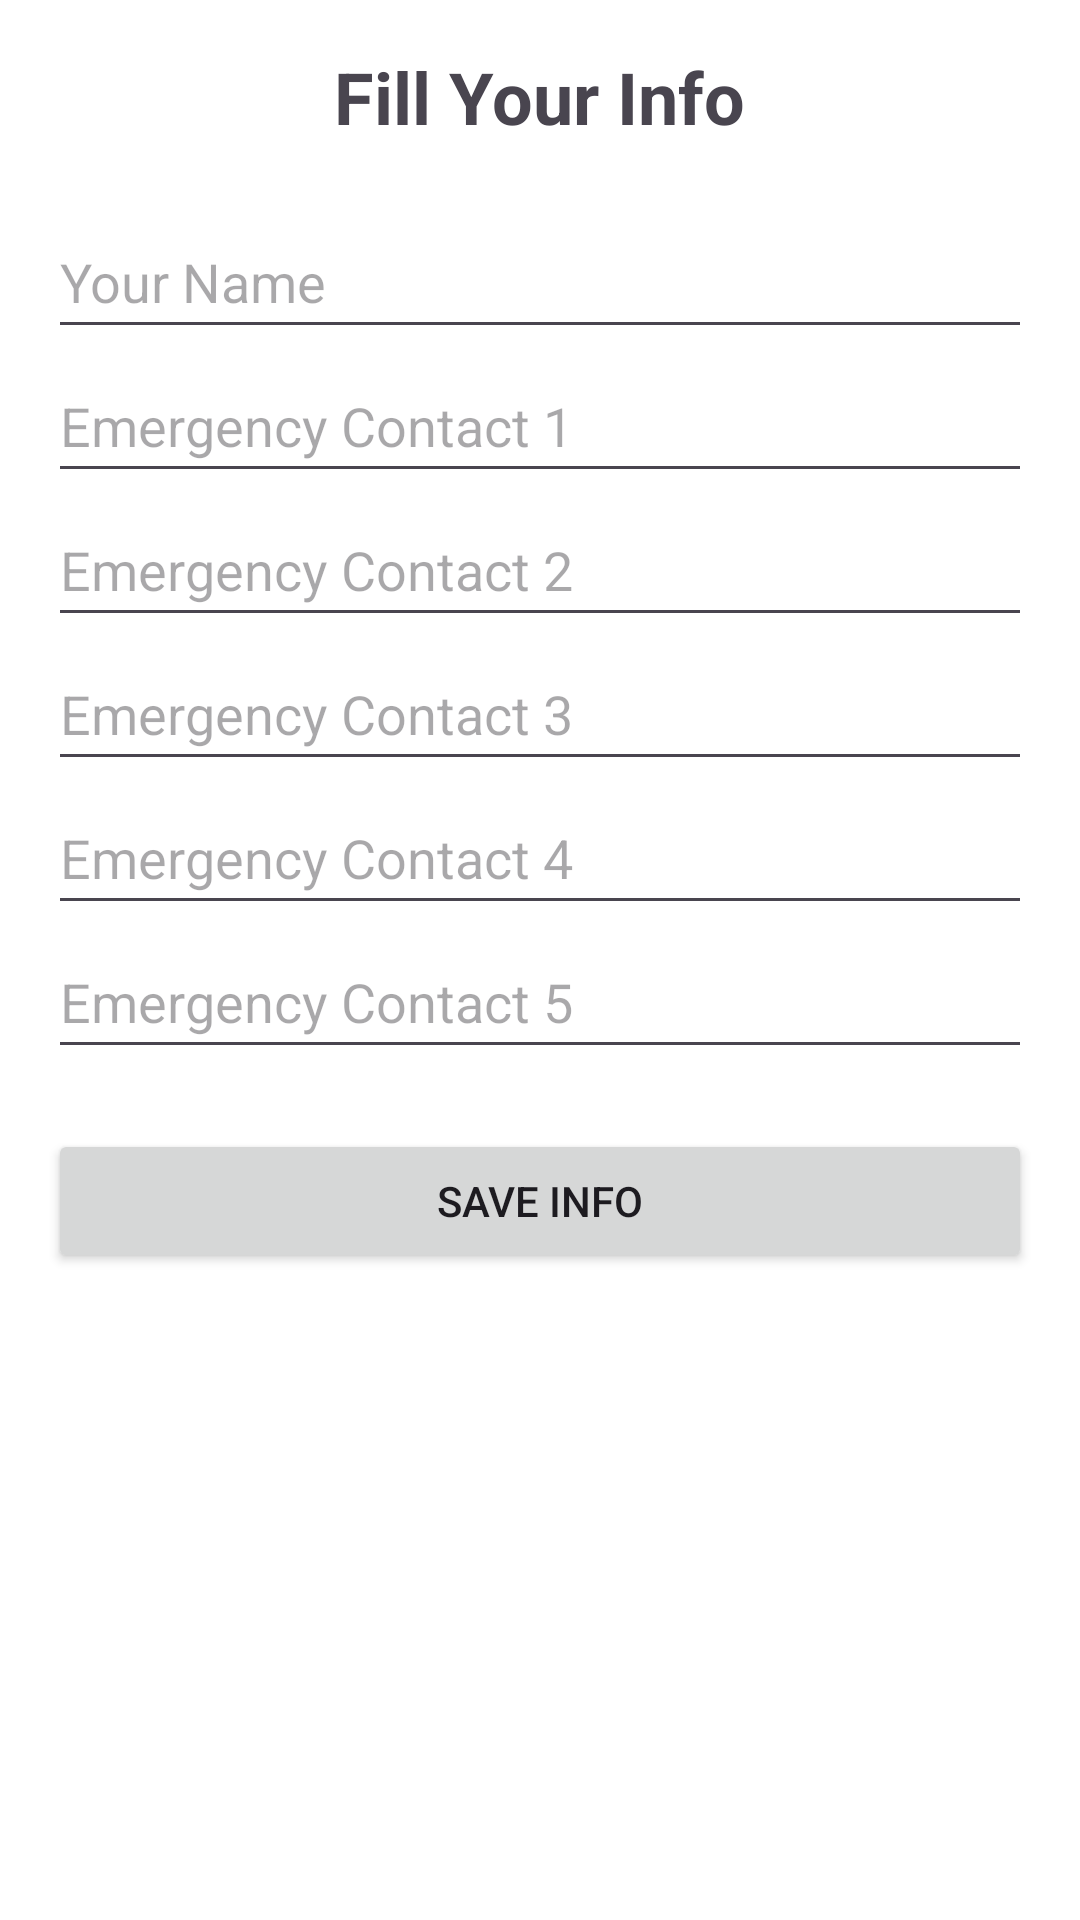

Produce the Android XML layout that renders to this screen, including the resource entries it uses.
<!-- AndroidManifest.xml: application theme Theme.spotwarn -->
<!-- res/layout/activity_fill_info.xml -->
<?xml version="1.0" encoding="utf-8"?>
<ScrollView xmlns:android="http://schemas.android.com/apk/res/android"
    android:layout_width="match_parent"
    android:layout_height="match_parent"
    android:padding="16dp"
    android:background="@color/white">

    <LinearLayout
        android:orientation="vertical"
        android:layout_width="match_parent"
        android:layout_height="wrap_content"
        android:gravity="center_horizontal">

        <TextView
            android:layout_width="wrap_content"
            android:layout_height="wrap_content"
            android:text="Fill Your Info"
            android:textSize="24sp"
            android:textStyle="bold"
            android:layout_marginBottom="20dp"/>

        <EditText
            android:id="@+id/etUserName"
            android:layout_width="match_parent"
            android:layout_height="48dp"
            android:hint="Your Name"
            android:inputType="textPersonName"/>

        <EditText
            android:id="@+id/etNum1"
            android:layout_width="match_parent"
            android:layout_height="48dp"
            android:hint="Emergency Contact 1"
            android:inputType="phone"/>
        <EditText
            android:id="@+id/etNum2"
            android:layout_width="match_parent"
            android:layout_height="48dp"
            android:hint="Emergency Contact 2"
            android:inputType="phone"/>
        <EditText
            android:id="@+id/etNum3"
            android:layout_width="match_parent"
            android:layout_height="48dp"
            android:hint="Emergency Contact 3"
            android:inputType="phone"/>
        <EditText
            android:id="@+id/etNum4"
            android:layout_width="match_parent"
            android:layout_height="48dp"
            android:hint="Emergency Contact 4"
            android:inputType="phone"/>
        <EditText
            android:id="@+id/etNum5"
            android:layout_width="match_parent"
            android:layout_height="48dp"
            android:hint="Emergency Contact 5"
            android:inputType="phone"/>

        <Button
            android:id="@+id/btnSaveInfo"
            android:layout_width="match_parent"
            android:layout_height="wrap_content"
            android:text="Save Info"
            android:layout_marginTop="20dp"/>
    </LinearLayout>
</ScrollView>
<!-- resources referenced by this layout -->
<resources>
  <color name="white">#FFFFFFFF</color>
  <style name="Theme.spotwarn" parent="Base.Theme.spotwarn" />
  <style name="Base.Theme.spotwarn" parent="Theme.Material3.DayNight.NoActionBar">
          
          
      </style>
</resources>
